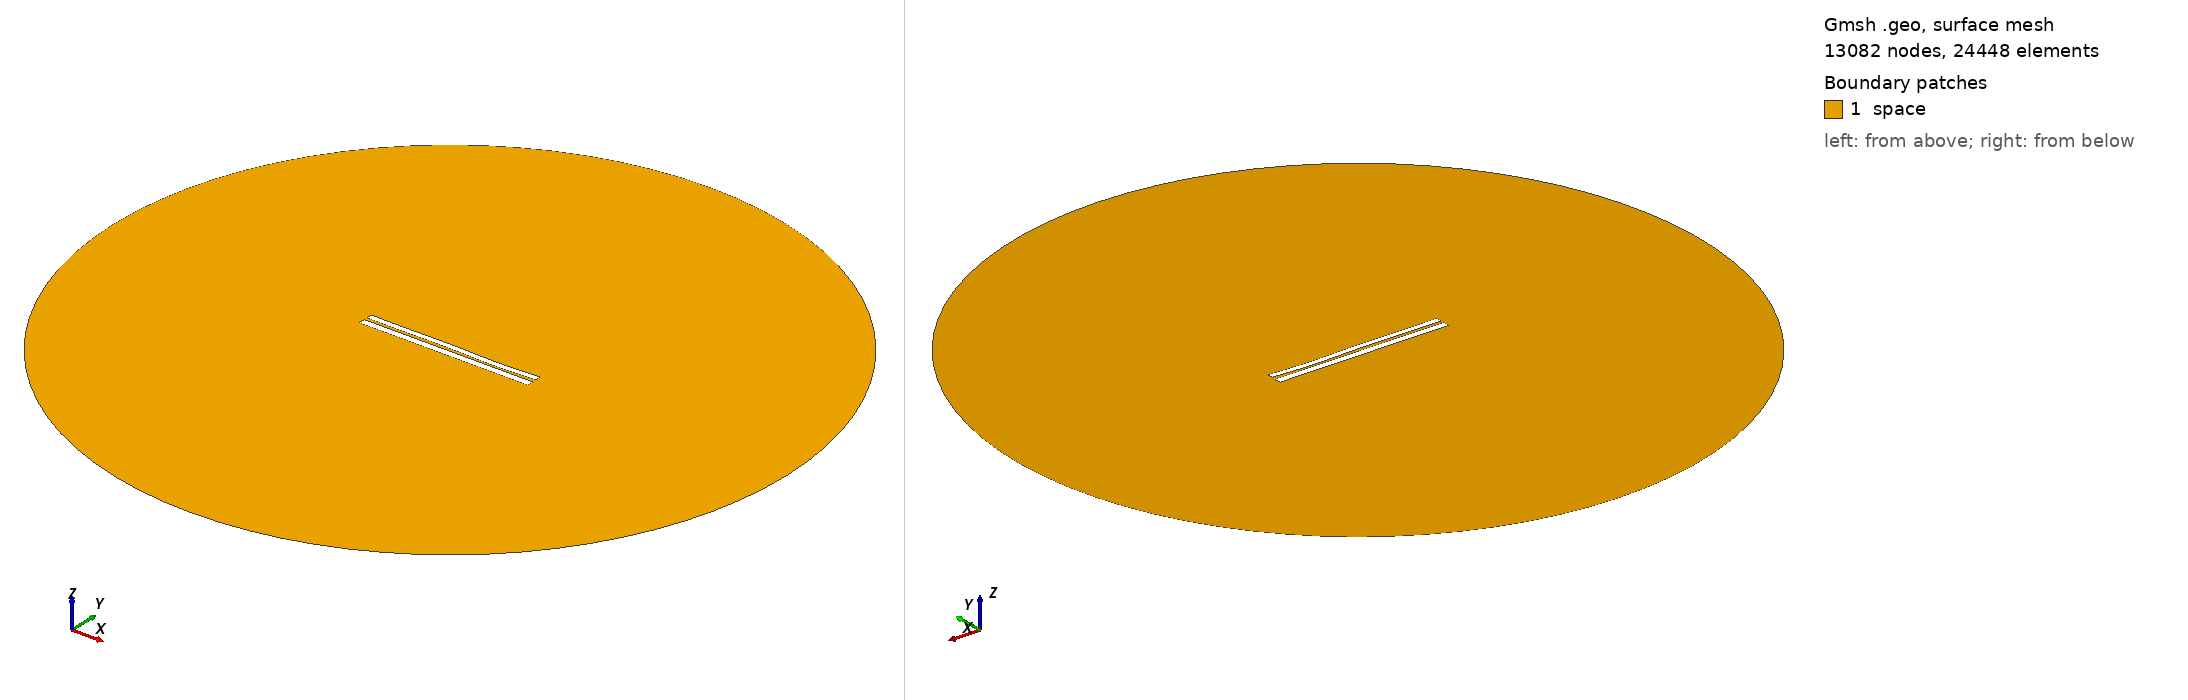

Gmsh geometry script, surface-meshed: 13082 nodes, 24448 surface elements. Boundary patches (legend numbers): 1 space. Left view from above one corner, right view from below the opposite corner. Legend entries are the model's physical surfaces. The drawing asked Gmsh for element sizes between 1% and 20% of the model's largest extent; the script's own settings can give other sizes.

=== 6296.geo (drawn) ===
//---------------------------------------
// Geometry kernel
//---------------------------------------

SetFactory("OpenCASCADE");



//---------------------------------------
// Parameters of the geometry
//---------------------------------------

// Overetch of the upper plate
overetch = 0.25;

// Distance between the plates
distance = 1.5;

// Discretization over the x axis (for the deformation)
nx = 50; 

// Length of the plate
L = 100 - overetch; 

// Number of modes
n = 4; 

// 1st mode coefficient
coeff(1) = -0.15;
beta(1) = 0.596864 * 3.1415926535 / L;

// 2nd mode coefficient
coeff(2) = -0.075;
beta(2) = 1.49418 * 3.1415926535 / L;

// 3rd mode coefficient
coeff(3) = 0.15;
beta(3) = 2.50025 * 3.1415926535 / L;

// 4th mode coefficient
coeff(4) = -0.15;
beta(4) = 3.49999 * 3.1415926535 / L;



//---------------------------------------
// Upper plate (deformed rectangle)
//---------------------------------------

// Coordiantes of the upper plate
xmin = -50;
xmax = 50 - overetch;

// Height of the upper plate
yheight = 4 - 2 * overetch;

// Indexes of the points
UpperID[] = {};
LowerID[] = {};
LeftID[] = {};
RightID[] = {};

// Point index
p = 1;

// Horizontal edges
For i In {1:nx}
    x = xmin + (i-1)*(xmax - xmin)/(nx-1);

    y_bottom = distance / 2 + overetch;
    For j In {1:n}
        C = (Cosh(beta(j)*L) + Cos(beta(j)*L)) / (Sinh(beta(j)*L) + Sin(beta(j)*L));
        y_bottom  = y_bottom + coeff(j) * (Cosh(beta(j)*(x+50)) - Cos(beta(j)*(x+50)) - C * (Sinh(beta(j)*(x+50)) - Sin(beta(j)*(x+50))));
    EndFor

    y_top = y_bottom + yheight;

    Point(p) = {x, y_top, 0, 1.0};
    UpperID[i] = p;
    p = p + 1;

    Point(p) = {x, y_bottom, 0, 1.0};
    LowerID[i] = p;
    p = p + 1;
EndFor

// Create point lists
UpperPts[] = {}; LowerPts[] = {};
For i In {1:nx}
  UpperPts[] += {UpperID[i]};
  LowerPts[] += {LowerID[i]};
EndFor

// Build splines
Spline(1) = {UpperPts[]};
Spline(2) = {LowerPts[]};
Line(3) = {LowerPts[nx-1], UpperPts[nx-1]};
Line(4) = {LowerPts[0], UpperPts[0]};

// Build the plane surface
Curve Loop(1) = {2, 3, -1, -4};
Plane Surface(1) = {1};



//---------------------------------------
// Lower plate (rectangle)
//---------------------------------------

// Vertices
Point(1001) = {-50, -1, 0, 1.0};
Point(1002) = { 50, -1, 0, 1.0};
Point(1003) = { 50,  -5, 0, 1.0};
Point(1004) = {-50,  -5, 0, 1.0};

// Edges
Line(5) = {1001, 1002};
Line(6) = {1002, 1003};
Line(7) = {1003, 1004};
Line(8) = {1004, 1001};

// Plane surface
Line Loop(2) = {5, 6, 7, 8};
Plane Surface(2) = {2}; 



//---------------------------------------
// Outer (fictious) boundary
//---------------------------------------

// Points
Point(1005) = {0, 0, 0};       // Center
Point(1006) = {200, 0, 0};     // Start point
Point(1007) = {0, 200, 0};     // 90 degrees
Point(1008) = {-200, 0, 0};    // 180 degrees
Point(1009) = {0, -200, 0};    // 270 degrees

// Circle arcs (each needs start, center, end)
Circle(9) = {1006, 1005, 1007};
Circle(10) = {1007, 1005, 1008};
Circle(11) = {1008, 1005, 1009};
Circle(12) = {1009, 1005, 1006};

// Plane surface for the entire domain
Curve Loop(3) = {9, 10, 11, 12};
Surface(3) = {3};

// Subtract the plates from the whole domain to obtain the actual domain where we want to solve the equations
BooleanDifference{ Surface{3}; Delete; }{ Surface{1}; Surface{2}; Delete; }




//---------------------------------------
// Transfinite Lines/Curves
//---------------------------------------

// Set the number of points on the boundaries
r = 7;

// Plates
Transfinite Curve {1, 2} = 50*r Using Progression 1;
Transfinite Curve {3, 4} = 2*r Using Progression 1;
Transfinite Line {5, 7} = 50*r Using Progression 1;
Transfinite Line {6, 8} = 2*r Using Progression 1;

// Outer boundary
Transfinite Line {9, 10, 11, 12} = 20 Using Progression 1;



//---------------------------------------
// Physical groups
//---------------------------------------                

// Physical curves (boundaries)
Physical Line("force_segment", 10) = {2};
Physical Line("upper_plate", 11) = {1, 3, 4};
Physical Line("lower_plate", 12) = {5, 6, 7, 8};
Physical Line("boundary", 20) = {9, 10, 11, 12};

// Physical Surfaces
Physical Surface("space", 30) = {3};



//---------------------------------------
// 6. Generate the Mesh
//---------------------------------------

// 2D mesh generation
Mesh 2;
